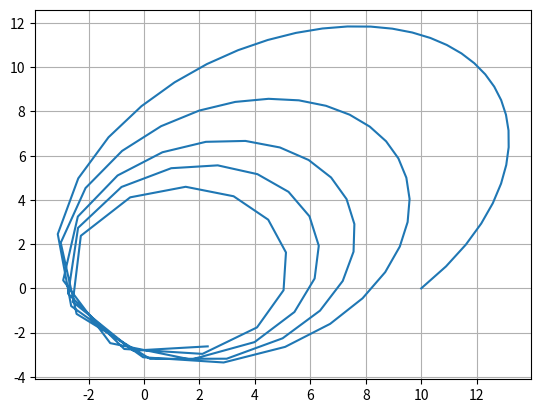

Here is the Python script that generated this plot:
# -*- coding: utf-8 -*-
import numpy as np
import matplotlib.pyplot as plt

def orbit(u):
    x,y,v_x,v_y = u
    r=np.hypot(x,y)
    #r= 1.521e+06
    #M,G=1.989e+30,6.7e-11
    M,G=20,110
    f=G*M/r**3
    return np.array([v_x,v_y,-f*x,-f*y])


def RK4(f,u,dt):
    k1=f(u)*dt
    k2=f(u+0.5*k1)*dt
    k3=f(u+0.5*k2)*dt
    k4=f(u+k3)*dt
    return u+(k1+2*k2+2*k3+k4)/6

    
def RK4_int(f,y0,tspan):
    y=np.zeros([len(tspan),len(y0)])
    y[0,:] =y0
    for k in range (1,len(tspan)):
        y[k,:] = RK4(f,y[k-1],tspan[k]-tspan[k-1])
    return y

dt=0.1
t = np.arange(0,10,dt)
y0=np.array([10, 0.0, 10, 10])

sol_rk4=RK4_int(orbit,y0,t)
x,y,v_x,v_y = sol_rk4.T
plt.grid()
plt.plot(x,y)
plt.show()
